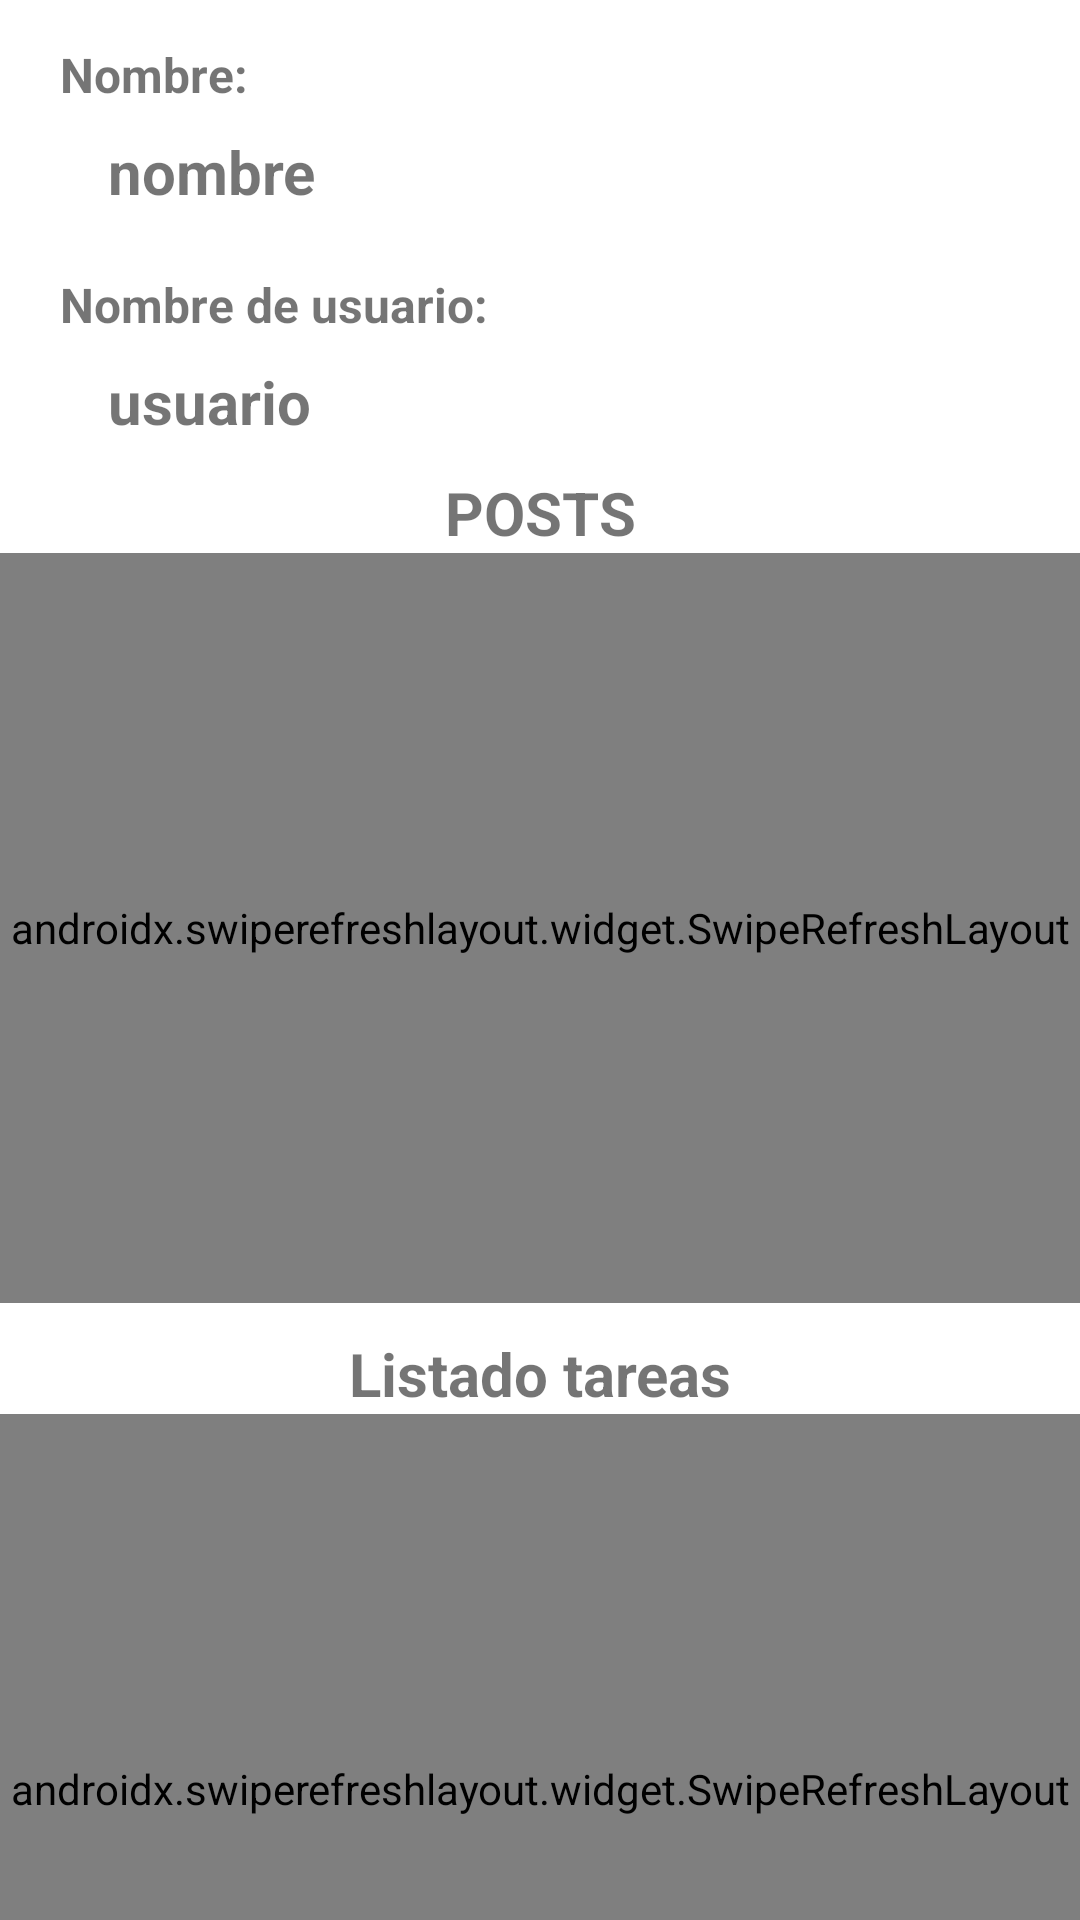

Produce the Android XML layout that renders to this screen, including the resource entries it uses.
<!-- AndroidManifest.xml: application theme Theme.AlumnosPracticas_1 -->
<!-- res/layout/activity_usuario_detail.xml -->
<?xml version="1.0" encoding="utf-8"?>
<androidx.constraintlayout.widget.ConstraintLayout xmlns:android="http://schemas.android.com/apk/res/android"
    xmlns:app="http://schemas.android.com/apk/res-auto"
    xmlns:tools="http://schemas.android.com/tools"
    android:layout_width="match_parent"
    android:layout_height="match_parent"
    tools:context=".usuarios.view.UsuarioDetailActivity">

    <LinearLayout
        android:id="@+id/ll_details_user"
        android:layout_width="match_parent"
        android:layout_height="wrap_content"
        android:orientation="vertical"
        android:layout_margin="4dp"
        android:paddingVertical="10dp"
        app:layout_constraintEnd_toEndOf="parent"
        app:layout_constraintStart_toStartOf="parent"
        app:layout_constraintTop_toTopOf="parent">

        <TextView
            android:id="@+id/textView5"
            android:layout_width="wrap_content"
            android:layout_height="wrap_content"
            android:layout_marginStart="16dp"
            android:textSize="16sp"
            android:textStyle="bold"
            android:text="Nombre:" />

        <TextView
            android:id="@+id/tv_nombre"
            android:layout_width="wrap_content"
            android:layout_height="wrap_content"
            android:layout_marginStart="32dp"
            android:layout_marginTop="8dp"
            android:text="nombre"
            android:textSize="20sp"
            android:textStyle="bold"/>

        <TextView
            android:id="@+id/textView3"
            android:layout_width="match_parent"
            android:layout_height="wrap_content"
            android:layout_marginStart="16dp"
            android:layout_marginTop="20dp"
            android:text="Nombre de usuario:"
            android:textSize="16sp"
            android:textStyle="bold" />

        <TextView
            android:id="@+id/tv_nombre_usuario"
            android:layout_width="wrap_content"
            android:layout_height="wrap_content"
            android:layout_marginStart="32dp"
            android:layout_marginTop="8dp"
            android:text="usuario"
            android:textSize="20sp"
            android:textStyle="bold" />

    </LinearLayout>

    <TextView
        android:id="@+id/cabecera_posts"
        android:layout_width="match_parent"
        android:layout_height="wrap_content"
        android:text="POSTS"
        android:textSize="20sp"
        android:textStyle="bold"
        android:textAlignment="center"
        app:layout_constraintTop_toBottomOf="@+id/ll_details_user"/>

    <androidx.swiperefreshlayout.widget.SwipeRefreshLayout
        android:id="@+id/srl_user_details"
        android:layout_width="0dp"
        android:layout_height="250dp"
        app:layout_constraintEnd_toEndOf="parent"
        app:layout_constraintStart_toStartOf="parent"
        app:layout_constraintTop_toBottomOf="@+id/cabecera_posts">

    <androidx.recyclerview.widget.RecyclerView
        android:id="@+id/rv_details_user"
        android:layout_width="0dp"
        android:layout_height="0dp"
        android:padding="5dp"
        tools:listitem="@layout/row_details_user"/>

    </androidx.swiperefreshlayout.widget.SwipeRefreshLayout>

    <TextView
        android:id="@+id/tv_details_user_empty"
        android:layout_width="wrap_content"
        android:layout_height="wrap_content"
        android:text="No hay posts disponibles"
        android:textSize="20sp"
        android:textStyle="bold"
        android:visibility="gone"
        app:layout_constraintBottom_toBottomOf="parent"
        app:layout_constraintEnd_toEndOf="parent"
        app:layout_constraintStart_toStartOf="parent"
        app:layout_constraintTop_toBottomOf="@+id/ll_details_user" />

    <TextView
        android:id="@+id/cabecera_todos"
        android:layout_width="match_parent"
        android:layout_height="wrap_content"
        android:layout_marginTop="10dp"
        android:text="Listado tareas"
        android:textSize="20sp"
        android:textStyle="bold"
        android:textAlignment="center"
        app:layout_constraintTop_toBottomOf="@+id/srl_user_details"/>

    <androidx.swiperefreshlayout.widget.SwipeRefreshLayout
        android:id="@+id/srl_user_todos"
        android:layout_width="0dp"
        android:layout_height="250dp"
        app:layout_constraintEnd_toEndOf="parent"
        app:layout_constraintStart_toStartOf="parent"
        app:layout_constraintTop_toBottomOf="@+id/cabecera_todos">

        <androidx.recyclerview.widget.RecyclerView
            android:id="@+id/rv_todos_user"
            android:layout_width="0dp"
            android:layout_height="0dp"
            android:padding="5dp"
            tools:listitem="@layout/row_todos_user"/>

    </androidx.swiperefreshlayout.widget.SwipeRefreshLayout>

    <TextView
        android:id="@+id/tv_todos_empty"
        android:layout_width="wrap_content"
        android:layout_height="wrap_content"
        android:text="No hay tareas disponibles"
        android:textSize="20sp"
        android:textStyle="bold"
        android:visibility="gone"
        app:layout_constraintBottom_toBottomOf="parent"
        app:layout_constraintEnd_toEndOf="parent"
        app:layout_constraintStart_toStartOf="parent"
        app:layout_constraintTop_toBottomOf="@+id/cabecera_todos" />




</androidx.constraintlayout.widget.ConstraintLayout>
<!-- res/layout/row_details_user.xml (included above) -->
<?xml version="1.0" encoding="utf-8"?>
<androidx.cardview.widget.CardView xmlns:android="http://schemas.android.com/apk/res/android"
    xmlns:app="http://schemas.android.com/apk/res-auto"
    android:id="@+id/cv_details_user"
    android:layout_width="match_parent"
    android:layout_height="wrap_content"
    android:layout_margin="5dp"
    android:elevation="5dp"
    app:cardCornerRadius="10dp">

    <LinearLayout
        android:layout_width="match_parent"
        android:layout_height="match_parent"
        android:orientation="vertical"
        android:padding="8dp">

        <TextView
            android:layout_width="match_parent"
            android:layout_height="match_parent"
            android:text="Título post:"
            android:textSize="15sp"
            android:textStyle="bold"/>

        <TextView
            android:id="@+id/tv_title_post"
            android:layout_width="match_parent"
            android:layout_height="wrap_content"
            android:text="Prueba titulo"
            android:paddingStart="10dp"
            android:layout_marginTop="4dp"/>

    </LinearLayout>


</androidx.cardview.widget.CardView>
<!-- res/layout/row_todos_user.xml (included above) -->
<?xml version="1.0" encoding="utf-8"?>
<androidx.cardview.widget.CardView xmlns:android="http://schemas.android.com/apk/res/android"
    android:layout_width="match_parent"
    android:layout_height="wrap_content"
    xmlns:app="http://schemas.android.com/apk/res-auto"
    app:cardCornerRadius="10dp"
    android:layout_margin="5dp">

    <LinearLayout
        android:layout_width="match_parent"
        android:layout_height="wrap_content"
        android:padding="4dp"
        android:orientation="horizontal">

        <TextView
            android:id="@+id/tv_title_todo"
            android:layout_width="0dp"
            android:layout_height="match_parent"
            android:layout_weight="1"
            android:layout_marginEnd="12dp"
            android:paddingStart="10dp"
            android:text="Texto de prueba"
            android:gravity="center_vertical"/>

        <ImageView
            android:id="@+id/img_check_todo"
            android:layout_width="32dp"
            android:layout_height="32dp"
            android:layout_marginEnd="10dp"
            android:src="@drawable/ic_check_false"/>
    </LinearLayout>

</androidx.cardview.widget.CardView>
<!-- resources referenced by this layout -->
<resources>
  <style name="Theme.AlumnosPracticas_1" parent="Theme.MaterialComponents.DayNight.NoActionBar">
          
          <item name="colorPrimary">@color/purple_500</item>
          <item name="colorPrimaryVariant">@color/purple_700</item>
          <item name="colorOnPrimary">@color/white</item>
          
          <item name="colorSecondary">@color/teal_200</item>
          <item name="colorSecondaryVariant">@color/teal_700</item>
          <item name="colorOnSecondary">@color/black</item>
          
          <item name="android:statusBarColor">?attr/colorPrimaryVariant</item>
          
      </style>
  <!-- not gathered from this repository: default colours our renderer supplied (Android Studio template values) -->
  <color name="purple_500">#FF6200EE</color>
  <color name="purple_700">#FF3700B3</color>
  <color name="teal_200">#FF03DAC5</color>
  <color name="teal_700">#FF018786</color>
  <color name="black">#FF000000</color>
  <color name="white">#FFFFFFFF</color>
</resources>
